Run: headless pygame with SDL's dummy video driver; simulated clock (each Clock.tick advances the game by its frame time, no real sleeping); random seed 0; keys injected as events and as key.get_pressed() state; no mouse input.
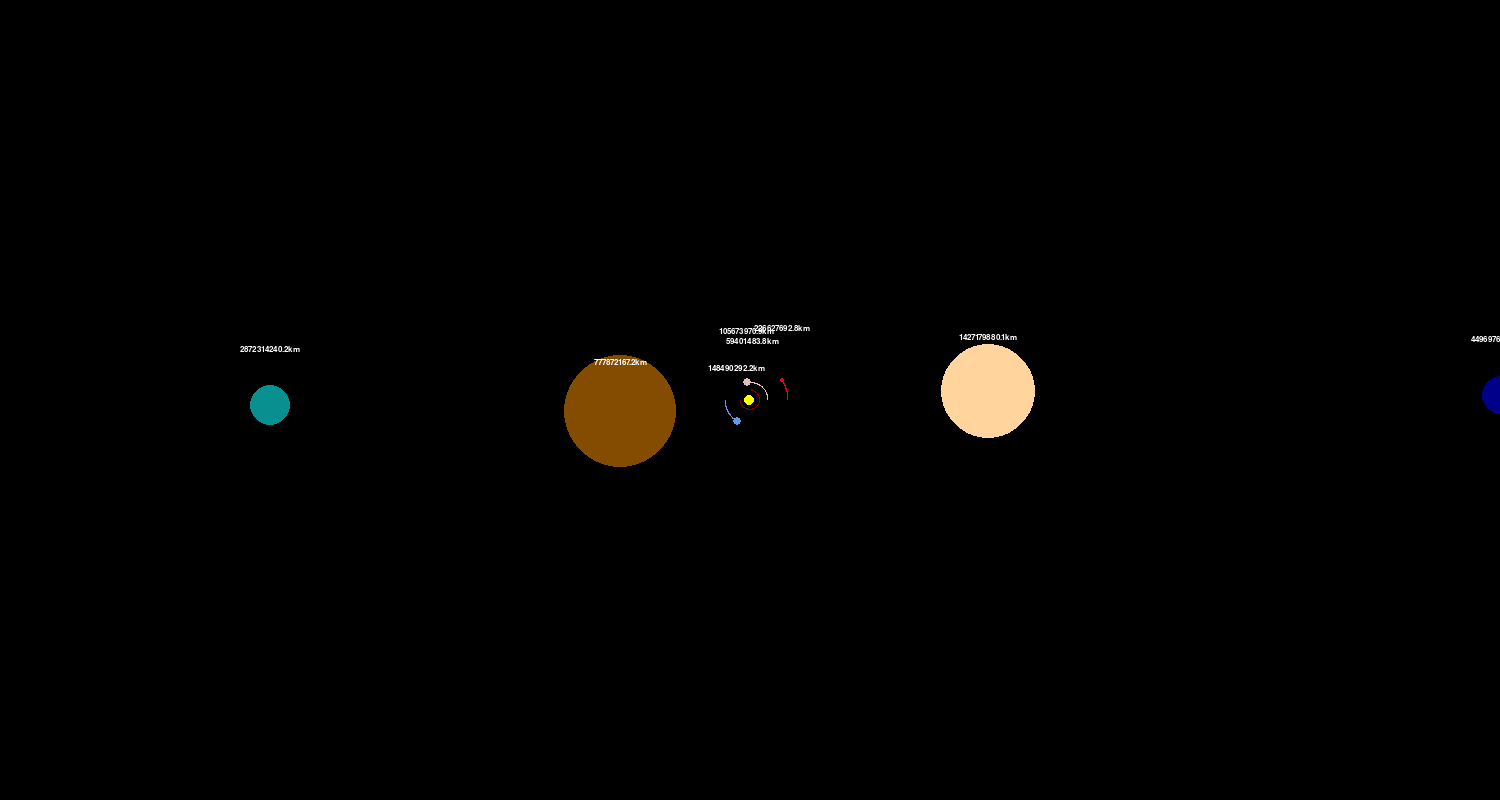
Frame 1 of 4 · flips 1–60 · no input
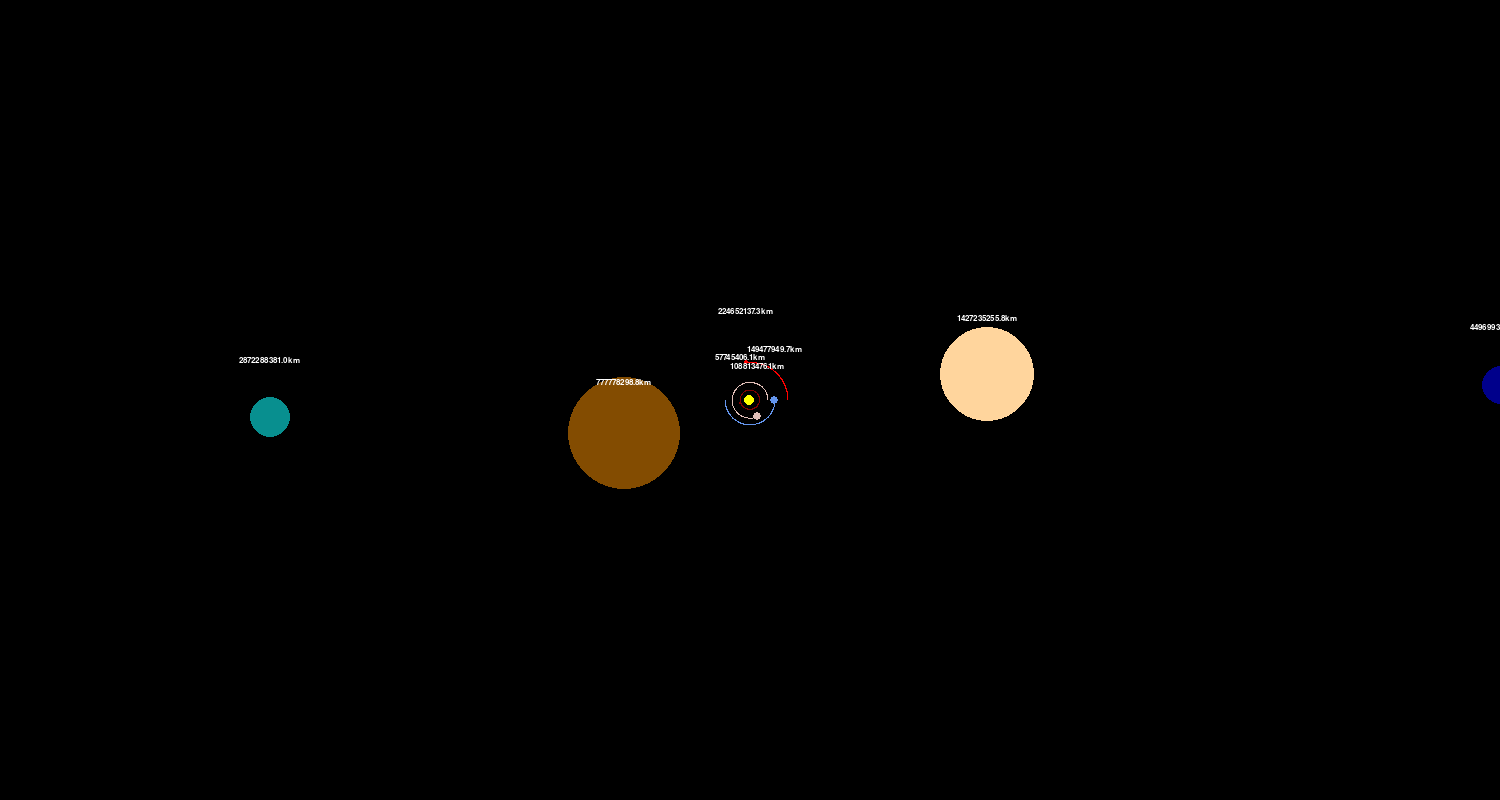
Frame 2 of 4 · flips 61–180 · tapped SPACE, RETURN · held RIGHT (→), D
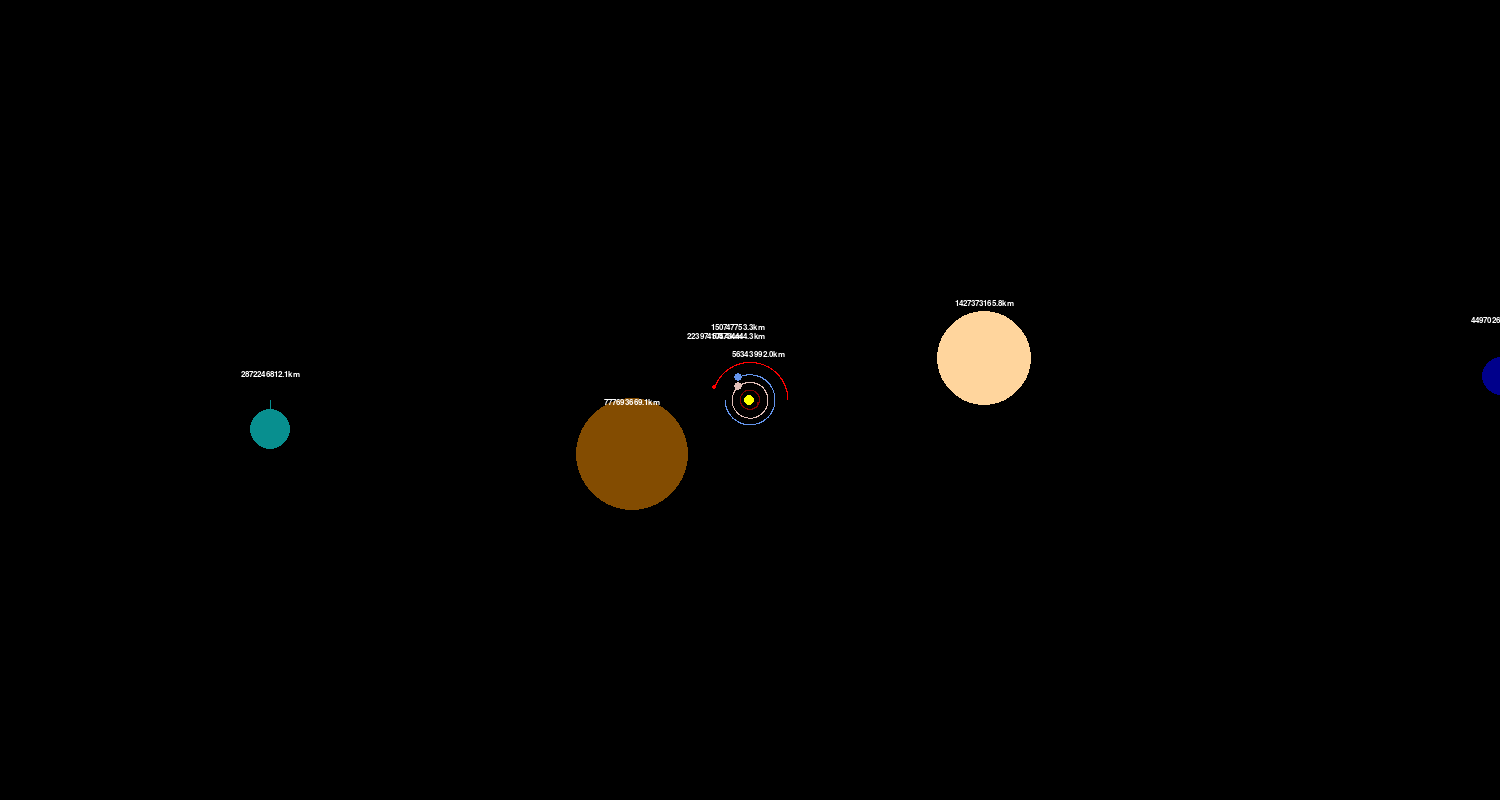
Frame 3 of 4 · flips 181–300 · held DOWN (↓), S
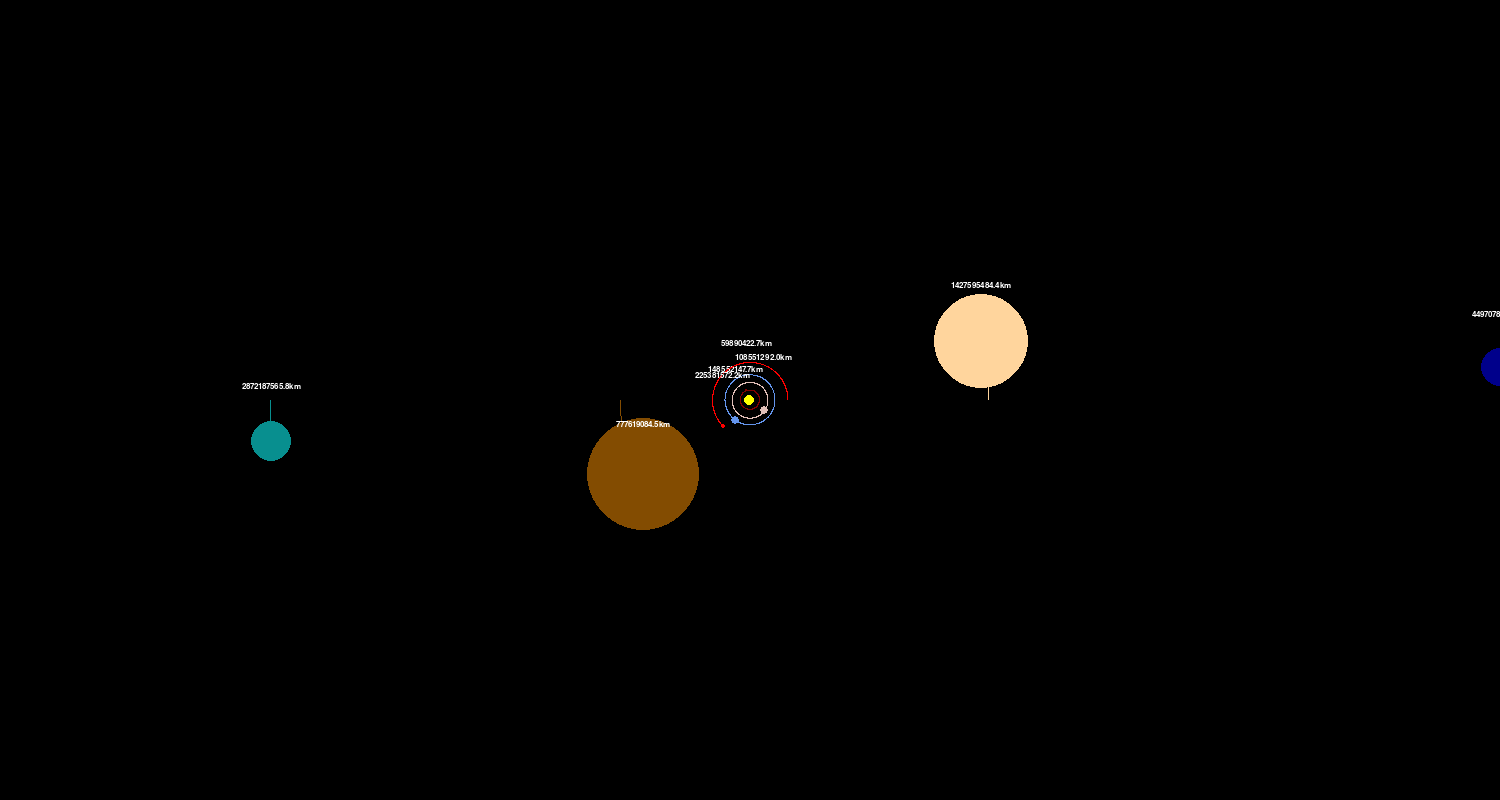
Frame 4 of 4 · flips 301–420 · held LEFT (←), A, UP (↑), W

The pygame program that drew these frames:

import pygame
import math
pygame.init()

WIDTH, HEIGHT =1500, 800
WIN=pygame.display.set_mode((WIDTH, HEIGHT))
pygame.display.set_caption("Planet Simulation")

WHITE=(255,255,255)
YELLOW=(255,255,0)
BLUE=(100, 149, 237)
RED=(255,0,0) 
DARKRED=(128, 0, 0)
BROWN=(131, 76, 1)
PINK=(224, 191, 184)
GREEN=(8,143, 143)
DARKBLUE=(0, 0, 139)
YELLOWBROWN=(255, 213, 157)

FONT=pygame.font.SysFont("comicsans", 12)

class Planet:
    AU=149.6e6*1000 #distance from earth to sun in km (astronomical units)
    G=6.67428e-11
    SCALE=25/AU  #1 au=100 px
    TIMESTEP=3600*24 #ONE DAY


    def __init__(self, x, y, radius, colour, mass):
        self.x=x #no of metres away the planet is from sun
        self.y=y 
        self.radius=radius
        self.colour=colour
        self.mass=mass

        self.orbit=[]
        self.sun=False
        self.distance_to_sun=0

        self.x_vel=0
        self.y_vel=0

    def draw(self, win):
        x=self.x*self.SCALE + WIDTH/2
        y=self.y*self.SCALE + HEIGHT/2

        if len(self.orbit)>2:

            updated_points=[]
            for point in self.orbit:
                x,y=point
                x=x*self.SCALE+WIDTH/2
                y=y*self.SCALE+HEIGHT/2
                updated_points.append((x,y))
            pygame.draw.lines(win, self.colour, False, updated_points)

        pygame.draw.circle(win, self.colour, (x,y), self.radius)
        if not self.sun:
            distance_text=FONT.render(f"{round(self.distance_to_sun/1000, 1)}km", 1, WHITE)
            win.blit(distance_text, (x-distance_text.get_width()/2,y-distance_text.get_width()))


    def attraction(self, other): #other here is other planet
        other_x, other_y=other.x, other.y
        distance_x=other_x-self.x 
        distance_y=other_y-self.y

        distance=math.sqrt(distance_x**2+distance_y**2)

        if other.sun:
            self.distance_to_sun=distance
        
        force=self.G*self.mass*other.mass/distance**2
        theta=math.atan2(distance_y, distance_x)
        force_x=math.cos(theta)*force
        force_y=math.sin(theta)*force

        return force_x, force_y
    
    def update_position(self, planets):
        total_fx=total_fy=0
        for planet in planets:
            if self==planet:
                continue
            fx, fy=self.attraction(planet)
            total_fx+=fx
            total_fy+=fy
    
        self.x_vel+=total_fx/self.mass*self.TIMESTEP
        self.y_vel+=total_fy/self.mass*self.TIMESTEP

        self.x+=self.x_vel*self.TIMESTEP
        self.y+=self.y_vel*self.TIMESTEP

        self.orbit.append((self.x, self.y))

def main():
    run=True
    clock=pygame.time.Clock()

    sun=Planet(0,0, 5, YELLOW, 1.98892 * 10 **30)
    sun.sun=True
    earth=Planet(-1*Planet.AU, 0, 0.5*8, BLUE, 5.9742 * 10**24)
    earth.y_vel=29.783*1000

    mars=Planet(1.52*Planet.AU, 0, 0.266*10, RED, 6.39 * 10**23)
    mars.y_vel=-24.077*1000

    mercury=Planet(-0.39*Planet.AU, 0, 0.1915*10, DARKRED, 3.30 * 10**23)
    mercury.y_vel=47.4*1000

    venus=Planet(0.72*Planet.AU, 0, 0.4745*10, PINK, 4.8685 * 10**24)
    venus.y_vel = -35.02 * 1000

    jupiter=Planet(-5.2*Planet.AU, 0, 5.605*10, BROWN, 1.89813 * 10**27)
    jupiter.y_vel = 13.07 * 1000

    saturn=Planet(9.54*Planet.AU, 0, 4.725*10, YELLOWBROWN, 5.683 * 10**26)
    saturn.y_vel = -9.69 * 1000

    uranus=Planet(-19.2*Planet.AU, 0, 2.005*10, GREEN, 8.681 * 10**25)
    uranus.y_vel = 6.81 * 1000

    neptune=Planet(30.06*Planet.AU, 0, 1.94*10, DARKBLUE, 1.024 * 10**26)
    neptune.y_vel = -5.43 * 1000
    

    planets=[sun, earth, mars, mercury, venus, jupiter, saturn, uranus, neptune]


    while run:
        clock.tick(60) #run this loop at max 60 times per second
        WIN.fill((0,0,0))

        for event in pygame.event.get():
            if event.type==pygame.QUIT:
                run=False
        
        for planet in planets:
            planet.update_position(planets)
            planet.draw(WIN)
        
        pygame.display.update()

    pygame.quit()

main()
